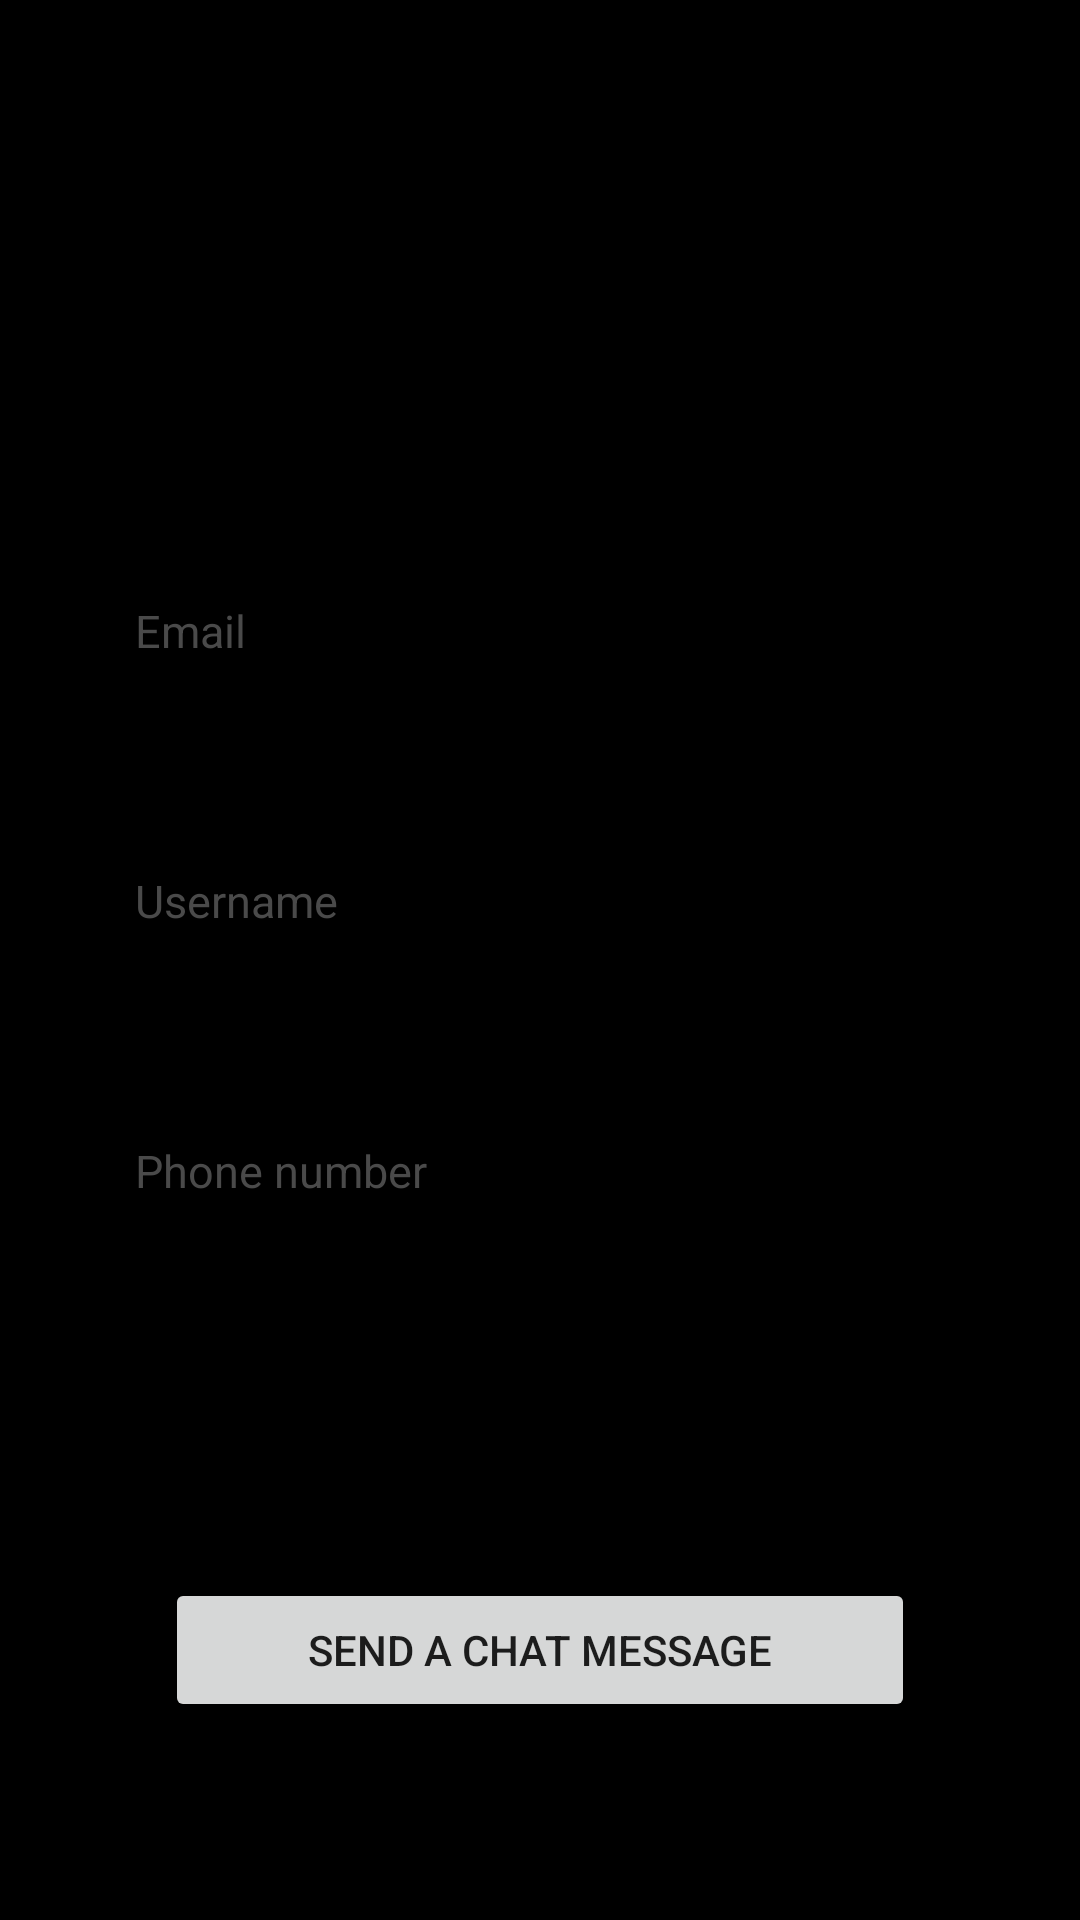

Reconstruct the res/layout file that produces this screen, plus the resources it refers to.
<!-- AndroidManifest.xml: application theme Theme.BazaarAndroid -->
<!-- res/layout/fragment_settings_others.xml -->
<?xml version="1.0" encoding="utf-8"?>
<FrameLayout xmlns:android="http://schemas.android.com/apk/res/android"
    xmlns:app="http://schemas.android.com/apk/res-auto"
    xmlns:tools="http://schemas.android.com/tools"
    android:layout_width="match_parent"
    android:layout_height="match_parent"
    android:background="@color/black"
    tools:context=".fragments.SettingsOthersFragment">

    <ImageView
        android:id="@+id/imageView_profile_picture"
        android:layout_width="90dp"
        android:layout_height="90dp"
        android:layout_gravity="center_horizontal"
        android:layout_marginTop="30dp"
        app:layout_constraintBottom_toBottomOf="parent"
        app:layout_constraintStart_toStartOf="parent"
        app:layout_constraintTop_toTopOf="parent"
        app:srcCompat="@drawable/ic_baseline_account_circle_24" />

    <TextView
        android:id="@+id/textView_name"
        android:layout_width="wrap_content"
        android:layout_height="wrap_content"
        android:layout_gravity="center_horizontal"
        android:layout_marginTop="150dp"
        android:textColor="@color/teal_200"
        android:textStyle="bold"
        android:textSize="20dp" />


    <TextView
        style="@style/Widget.MaterialComponents.TextInputLayout.OutlinedBox"
        android:id="@+id/text_email"
        android:layout_width="match_parent"
        android:layout_height="wrap_content"
        android:layout_gravity="center_horizontal"
        android:layout_marginTop="200dp"
        android:layout_marginStart="40dp"
        android:layout_marginEnd="30dp"
        android:text="Email"
        android:textColor="@color/grey"
        android:textSize="15dp"
        app:layout_constraintEnd_toEndOf="parent"
        app:layout_constraintStart_toStartOf="parent"
        app:layout_constraintTop_toTopOf="parent" />

    <EditText
        style="@style/Widget.MaterialComponents.TextInputLayout.OutlinedBox"
        android:id="@+id/text_emailU"
        android:layout_width="match_parent"
        android:layout_height="wrap_content"
        android:layout_gravity="center_horizontal"
        android:layout_marginTop="220dp"
        android:layout_marginStart="30dp"
        android:layout_marginEnd="30dp"
        android:textColor="@color/white"
        android:focusable="false"
        android:textSize="17dp"
        app:layout_constraintEnd_toEndOf="parent"
        app:layout_constraintStart_toStartOf="parent"
        app:layout_constraintTop_toTopOf="parent" />


    <TextView
        style="@style/Widget.MaterialComponents.TextInputLayout.OutlinedBox"
        android:id="@+id/text_name"
        android:layout_width="match_parent"
        android:layout_height="wrap_content"
        android:layout_gravity="center_horizontal"
        android:layout_marginTop="290dp"
        android:layout_marginStart="40dp"
        android:layout_marginEnd="30dp"
        android:text="Username"
        android:textColor="@color/grey"
        android:textSize="15dp"
        app:layout_constraintEnd_toEndOf="parent"
        app:layout_constraintStart_toStartOf="parent"
        app:layout_constraintTop_toTopOf="parent" />

    <EditText
        style="@style/Widget.MaterialComponents.TextInputLayout.OutlinedBox"
        android:id="@+id/text_nameU"
        android:layout_width="match_parent"
        android:layout_height="wrap_content"
        android:layout_gravity="center_horizontal"
        android:layout_marginTop="310dp"
        android:layout_marginStart="30dp"
        android:layout_marginEnd="30dp"
        android:textColor="@color/white"
        android:focusable="false"
        android:textSize="17dp"
        app:layout_constraintEnd_toEndOf="parent"
        app:layout_constraintStart_toStartOf="parent"
        app:layout_constraintTop_toTopOf="parent" />

    <TextView
        style="@style/Widget.MaterialComponents.TextInputLayout.OutlinedBox"
        android:id="@+id/text_phone"
        android:layout_width="match_parent"
        android:layout_height="wrap_content"
        android:layout_gravity="center_horizontal"
        android:layout_marginTop="380dp"
        android:layout_marginStart="40dp"
        android:layout_marginEnd="30dp"
        android:text="Phone number"
        android:textColor="@color/grey"
        android:textSize="15dp"
        app:layout_constraintEnd_toEndOf="parent"
        app:layout_constraintStart_toStartOf="parent"
        app:layout_constraintTop_toTopOf="parent" />

    <EditText
        style="@style/Widget.MaterialComponents.TextInputLayout.OutlinedBox"
        android:id="@+id/text_phoneU"
        android:layout_width="match_parent"
        android:layout_height="wrap_content"
        android:layout_gravity="center_horizontal"
        android:layout_marginTop="400dp"
        android:layout_marginStart="30dp"
        android:layout_marginEnd="30dp"
        android:textColor="@color/white"
        android:focusable="false"
        android:textSize="17dp"
        app:layout_constraintEnd_toEndOf="parent"
        app:layout_constraintStart_toStartOf="parent"
        app:layout_constraintTop_toTopOf="parent" />

    <Button
        android:id="@+id/button_register"
        android:layout_width="250dp"
        android:layout_height="wrap_content"
        android:layout_gravity="center"
        android:layout_marginTop="230dp"
        android:text="Send a chat message" />


</FrameLayout>
<!-- resources referenced by this layout -->
<resources>
  <color name="black">#FF000000</color>
  <color name="grey">#4A4A4A</color>
  <color name="teal_200">#FF03DAC5</color>
  <color name="white">#FFFFFFFF</color>
  <style name="Theme.BazaarAndroid" parent="Theme.MaterialComponents.DayNight.DarkActionBar">
          
          <item name="colorPrimary">@color/teal_200</item>
          <item name="colorPrimaryVariant">@color/purple_700</item>
          <item name="colorOnPrimary">@color/white</item>
          
          <item name="colorSecondary">@color/teal_200</item>
          <item name="colorSecondaryVariant">@color/teal_700</item>
          <item name="colorOnSecondary">@color/black</item>
          
          <item name="android:statusBarColor" tools:targetApi="l">?attr/colorPrimaryVariant</item>
          
      </style>
  <color name="purple_700">#FF3700B3</color>
  <color name="teal_700">#FF018786</color>
</resources>
